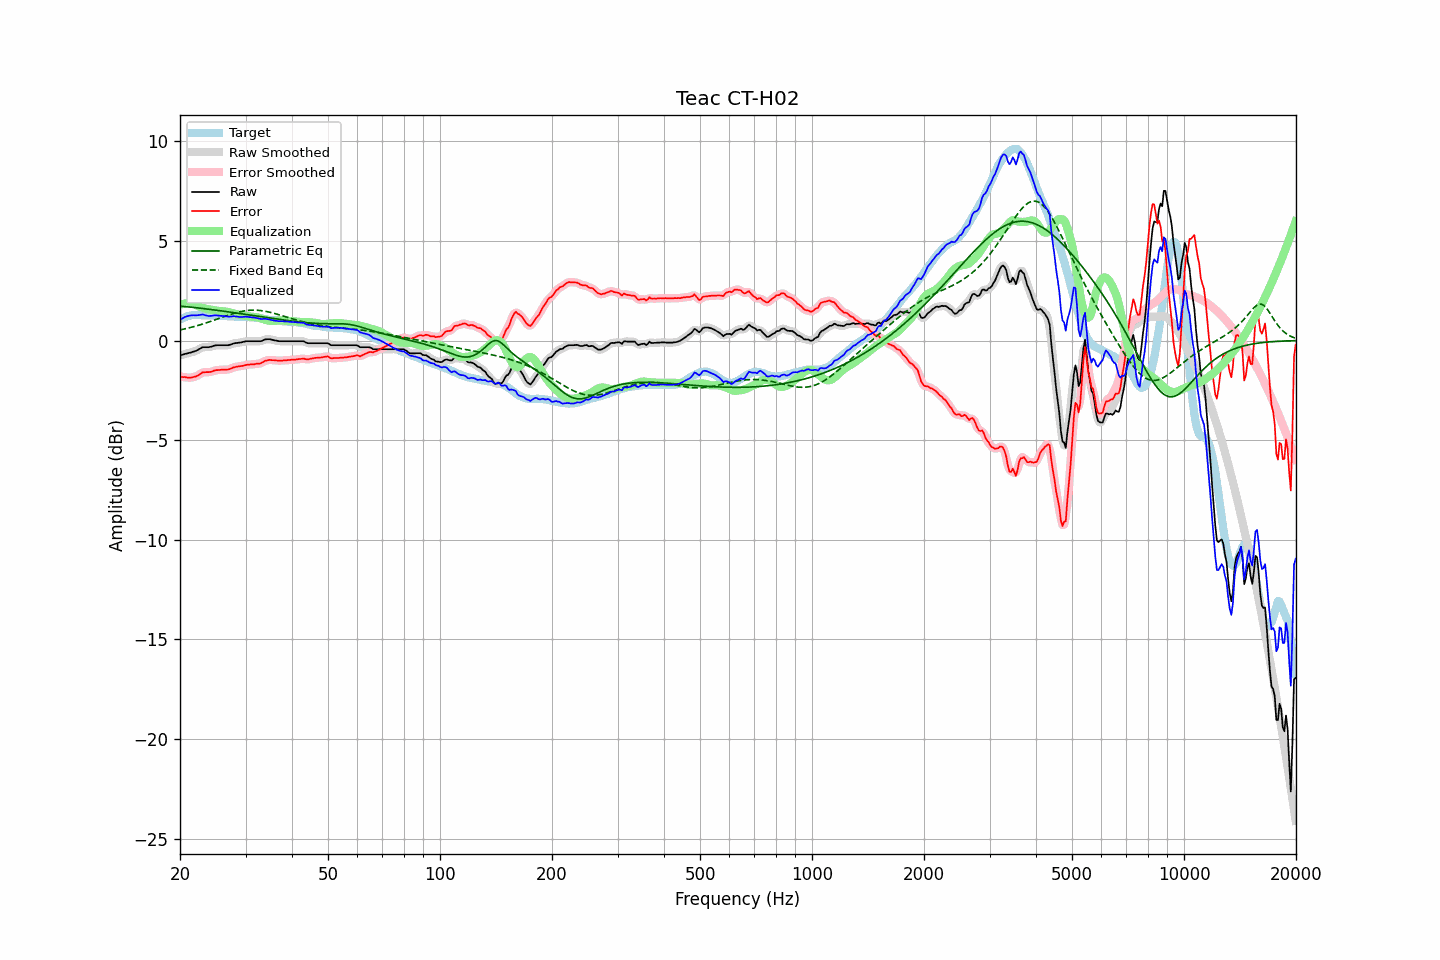

The table this chart was drawn from, first rows:
frequency, raw, error, smoothed, error_smoothed, equalization, parametric_eq, fixed_band_eq, equalized_raw, equalized_smoothed, target
20.00, -0.75, -1.80, -0.75, -1.80, 1.79, 1.73, 0.53, 1.04, 1.04, 1.06
20.20, -0.73, -1.82, -0.72, -1.82, 1.82, 1.72, 0.55, 1.09, 1.09, 1.10
20.40, -0.71, -1.84, -0.70, -1.83, 1.84, 1.71, 0.57, 1.13, 1.14, 1.14
20.61, -0.68, -1.83, -0.68, -1.84, 1.85, 1.70, 0.58, 1.18, 1.17, 1.15
20.81, -0.66, -1.85, -0.66, -1.85, 1.86, 1.70, 0.60, 1.21, 1.21, 1.19
21.02, -0.64, -1.87, -0.64, -1.86, 1.87, 1.69, 0.62, 1.23, 1.23, 1.23
21.23, -0.62, -1.86, -0.62, -1.87, 1.86, 1.68, 0.64, 1.25, 1.25, 1.24
21.44, -0.60, -1.86, -0.59, -1.86, 1.85, 1.67, 0.66, 1.26, 1.26, 1.26
21.66, -0.57, -1.84, -0.57, -1.84, 1.84, 1.66, 0.68, 1.27, 1.27, 1.27
21.87, -0.55, -1.82, -0.54, -1.82, 1.81, 1.65, 0.71, 1.26, 1.27, 1.27
22.09, -0.52, -1.80, -0.51, -1.79, 1.78, 1.65, 0.73, 1.26, 1.27, 1.28
22.31, -0.48, -1.76, -0.47, -1.76, 1.74, 1.64, 0.75, 1.27, 1.27, 1.28
22.54, -0.43, -1.71, -0.43, -1.71, 1.71, 1.63, 0.78, 1.28, 1.28, 1.28
22.76, -0.39, -1.66, -0.38, -1.65, 1.67, 1.62, 0.80, 1.29, 1.29, 1.27
22.99, -0.34, -1.60, -0.35, -1.62, 1.64, 1.61, 0.82, 1.31, 1.29, 1.26
23.22, -0.34, -1.60, -0.33, -1.59, 1.62, 1.60, 0.85, 1.28, 1.28, 1.26
23.45, -0.34, -1.59, -0.33, -1.59, 1.60, 1.59, 0.88, 1.26, 1.26, 1.25
23.69, -0.34, -1.59, -0.34, -1.59, 1.58, 1.58, 0.90, 1.24, 1.24, 1.25
23.92, -0.34, -1.59, -0.33, -1.58, 1.56, 1.57, 0.93, 1.23, 1.23, 1.25
24.16, -0.32, -1.58, -0.32, -1.57, 1.55, 1.56, 0.96, 1.23, 1.23, 1.26
24.40, -0.30, -1.56, -0.29, -1.55, 1.54, 1.55, 0.99, 1.24, 1.25, 1.26
24.65, -0.27, -1.52, -0.27, -1.52, 1.53, 1.54, 1.01, 1.26, 1.26, 1.25
24.89, -0.25, -1.49, -0.25, -1.50, 1.51, 1.53, 1.04, 1.27, 1.26, 1.25
25.14, -0.24, -1.48, -0.24, -1.49, 1.50, 1.52, 1.07, 1.26, 1.26, 1.25
25.39, -0.24, -1.48, -0.23, -1.48, 1.48, 1.51, 1.10, 1.25, 1.25, 1.25
25.65, -0.24, -1.47, -0.24, -1.47, 1.48, 1.49, 1.13, 1.24, 1.24, 1.24
25.91, -0.24, -1.46, -0.24, -1.47, 1.47, 1.48, 1.16, 1.23, 1.23, 1.23
26.16, -0.24, -1.46, -0.24, -1.46, 1.47, 1.47, 1.19, 1.23, 1.23, 1.23
26.43, -0.24, -1.46, -0.24, -1.46, 1.46, 1.46, 1.22, 1.22, 1.22, 1.23
26.69, -0.24, -1.46, -0.24, -1.46, 1.45, 1.45, 1.24, 1.21, 1.21, 1.22
26.96, -0.24, -1.45, -0.23, -1.45, 1.43, 1.44, 1.27, 1.20, 1.20, 1.21
27.23, -0.22, -1.43, -0.21, -1.43, 1.41, 1.43, 1.30, 1.20, 1.20, 1.21
27.50, -0.19, -1.40, -0.19, -1.40, 1.39, 1.42, 1.32, 1.21, 1.21, 1.21
27.77, -0.16, -1.36, -0.16, -1.36, 1.37, 1.40, 1.35, 1.22, 1.21, 1.20
28.05, -0.14, -1.34, -0.14, -1.34, 1.35, 1.39, 1.37, 1.22, 1.21, 1.20
28.33, -0.13, -1.32, -0.12, -1.32, 1.33, 1.38, 1.40, 1.20, 1.21, 1.19
28.62, -0.12, -1.31, -0.12, -1.31, 1.31, 1.37, 1.42, 1.19, 1.19, 1.19
28.90, -0.11, -1.29, -0.11, -1.30, 1.29, 1.36, 1.44, 1.18, 1.18, 1.19
29.19, -0.10, -1.28, -0.09, -1.28, 1.27, 1.34, 1.46, 1.18, 1.18, 1.19
29.48, -0.08, -1.27, -0.07, -1.27, 1.26, 1.33, 1.47, 1.18, 1.18, 1.20
29.78, -0.06, -1.24, -0.06, -1.25, 1.25, 1.32, 1.49, 1.19, 1.19, 1.19
30.08, -0.04, -1.23, -0.04, -1.23, 1.23, 1.31, 1.50, 1.20, 1.19, 1.19
30.38, -0.04, -1.21, -0.04, -1.21, 1.22, 1.30, 1.51, 1.19, 1.19, 1.17
30.68, -0.04, -1.21, -0.03, -1.21, 1.21, 1.28, 1.52, 1.18, 1.18, 1.17
30.99, -0.04, -1.20, -0.04, -1.20, 1.20, 1.27, 1.52, 1.17, 1.17, 1.16
31.30, -0.04, -1.20, -0.04, -1.20, 1.20, 1.26, 1.52, 1.16, 1.16, 1.16
31.61, -0.04, -1.20, -0.04, -1.19, 1.19, 1.25, 1.52, 1.15, 1.15, 1.16
31.93, -0.04, -1.17, -0.04, -1.18, 1.18, 1.24, 1.52, 1.14, 1.14, 1.14
32.24, -0.04, -1.16, -0.04, -1.17, 1.16, 1.22, 1.52, 1.13, 1.13, 1.13
32.57, -0.04, -1.16, -0.04, -1.16, 1.14, 1.21, 1.51, 1.11, 1.11, 1.12
32.89, -0.04, -1.15, -0.03, -1.14, 1.12, 1.20, 1.51, 1.08, 1.09, 1.11
33.22, -0.02, -1.11, -0.01, -1.11, 1.09, 1.19, 1.50, 1.08, 1.08, 1.09
33.55, 0.02, -1.07, 0.02, -1.07, 1.07, 1.18, 1.48, 1.09, 1.09, 1.09
33.89, 0.05, -1.01, 0.05, -1.03, 1.04, 1.16, 1.47, 1.09, 1.09, 1.07
34.23, 0.06, -1.00, 0.06, -1.00, 1.02, 1.15, 1.45, 1.08, 1.08, 1.07
34.57, 0.06, -0.98, 0.07, -0.98, 1.00, 1.14, 1.44, 1.06, 1.07, 1.05
34.92, 0.06, -0.97, 0.06, -0.98, 0.99, 1.13, 1.42, 1.05, 1.05, 1.03
35.27, 0.04, -0.99, 0.04, -0.98, 0.98, 1.12, 1.40, 1.03, 1.03, 1.03
35.62, 0.02, -0.99, 0.03, -0.99, 0.98, 1.10, 1.38, 1.01, 1.01, 1.01
35.97, 0.00, -0.99, 0.01, -1.00, 0.99, 1.09, 1.35, 0.99, 1.00, 1.00
... 635 more rows
